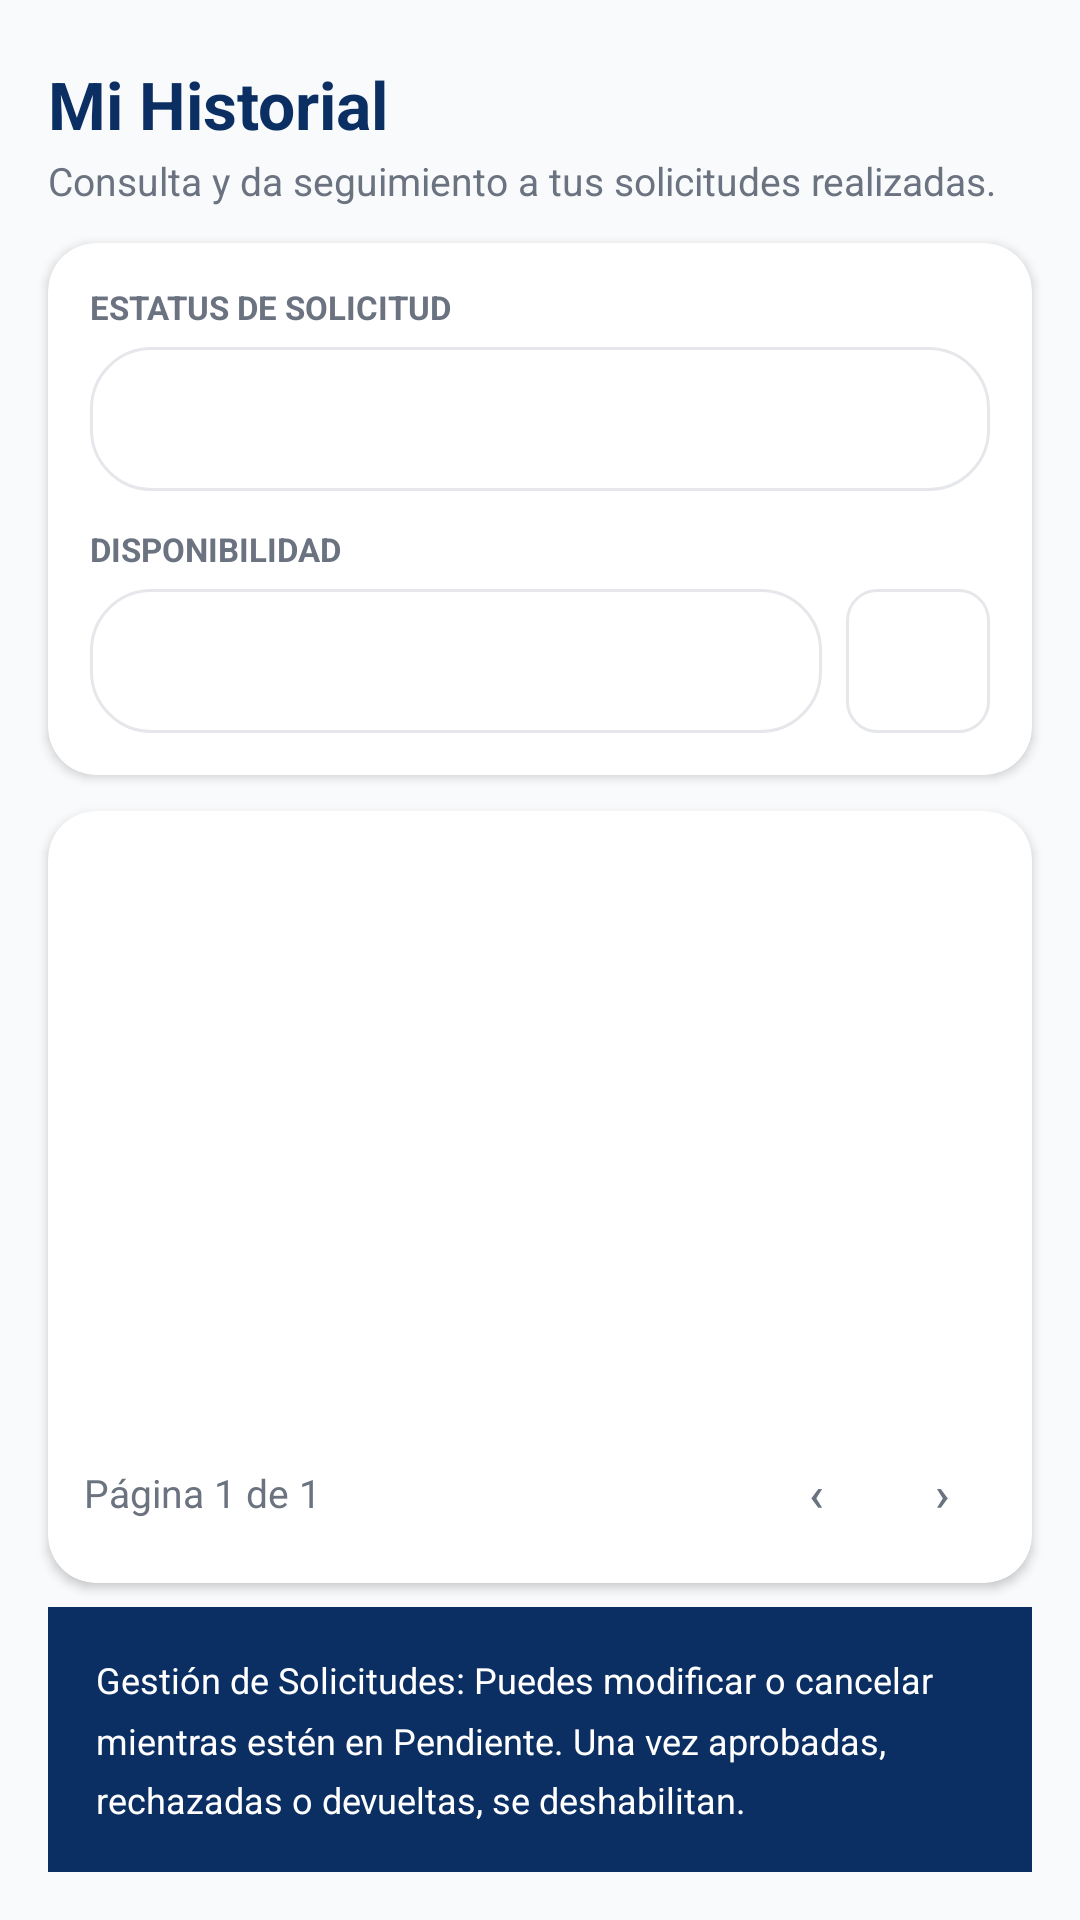

The Android layout XML behind this screen, and the referenced resources:
<!-- AndroidManifest.xml: application theme Theme.SGRApp -->
<!-- res/layout/fragment_my_requests.xml -->
<?xml version="1.0" encoding="utf-8"?>
<LinearLayout xmlns:android="http://schemas.android.com/apk/res/android"
    xmlns:app="http://schemas.android.com/apk/res-auto"
    android:layout_width="match_parent"
    android:layout_height="match_parent"
    android:orientation="vertical"
    android:background="@color/gray_light">

    
    <LinearLayout
        android:layout_width="match_parent"
        android:layout_height="wrap_content"
        android:orientation="vertical"
        android:paddingStart="16dp"
        android:paddingEnd="16dp"
        android:paddingTop="20dp"
        android:paddingBottom="12dp">

        <TextView
            android:layout_width="wrap_content"
            android:layout_height="wrap_content"
            android:text="Mi Historial"
            android:textSize="22sp"
            android:textStyle="bold"
            android:textColor="@color/blue_dark"/>

        <TextView
            android:layout_width="wrap_content"
            android:layout_height="wrap_content"
            android:text="Consulta y da seguimiento a tus solicitudes realizadas."
            android:textSize="13sp"
            android:textColor="@color/gray_text"
            android:layout_marginTop="2dp"/>

    </LinearLayout>

    
    <androidx.cardview.widget.CardView
        android:layout_width="match_parent"
        android:layout_height="wrap_content"
        android:layout_marginStart="16dp"
        android:layout_marginEnd="16dp"
        android:layout_marginBottom="12dp"
        app:cardCornerRadius="16dp"
        app:cardElevation="2dp"
        app:cardBackgroundColor="@color/white">

        <LinearLayout
            android:layout_width="match_parent"
            android:layout_height="wrap_content"
            android:orientation="vertical"
            android:padding="14dp">

            
            <TextView
                android:layout_width="wrap_content"
                android:layout_height="wrap_content"
                android:text="ESTATUS DE SOLICITUD"
                android:textSize="11sp"
                android:textStyle="bold"
                android:textColor="@color/gray_text"
                android:layout_marginBottom="6dp"/>

            <Spinner
                android:id="@+id/spinnerStatus"
                android:layout_width="match_parent"
                android:layout_height="48dp"
                android:background="@drawable/bg_spinner"
                android:layout_marginBottom="12dp"/>

            
            <TextView
                android:layout_width="wrap_content"
                android:layout_height="wrap_content"
                android:text="DISPONIBILIDAD"
                android:textSize="11sp"
                android:textStyle="bold"
                android:textColor="@color/gray_text"
                android:layout_marginBottom="6dp"/>

            <LinearLayout
                android:layout_width="match_parent"
                android:layout_height="wrap_content"
                android:orientation="horizontal">

                <Spinner
                    android:id="@+id/spinnerType"
                    android:layout_width="0dp"
                    android:layout_height="48dp"
                    android:layout_weight="1"
                    android:background="@drawable/bg_spinner"
                    android:layout_marginEnd="8dp"/>

                <ImageButton
                    android:id="@+id/btnReset"
                    android:layout_width="48dp"
                    android:layout_height="48dp"
                    android:background="@drawable/bg_btn_outline"
                    android:src="@drawable/ic_menu_audit"
                    android:contentDescription="Reset"
                    android:padding="10dp"/>

            </LinearLayout>

        </LinearLayout>
    </androidx.cardview.widget.CardView>

    
    <androidx.cardview.widget.CardView
        android:layout_width="match_parent"
        android:layout_height="0dp"
        android:layout_weight="1"
        android:layout_marginStart="16dp"
        android:layout_marginEnd="16dp"
        android:layout_marginBottom="8dp"
        app:cardCornerRadius="16dp"
        app:cardElevation="2dp"
        app:cardBackgroundColor="@color/white">

        <LinearLayout
            android:layout_width="match_parent"
            android:layout_height="match_parent"
            android:orientation="vertical">

            <ProgressBar
                android:id="@+id/progressBar"
                android:layout_width="wrap_content"
                android:layout_height="wrap_content"
                android:layout_gravity="center"
                android:visibility="gone"/>

            <androidx.recyclerview.widget.RecyclerView
                android:id="@+id/recyclerView"
                android:layout_width="match_parent"
                android:layout_height="0dp"
                android:layout_weight="1"
                android:paddingTop="4dp"/>

            <TextView
                android:id="@+id/tvEmpty"
                android:layout_width="match_parent"
                android:layout_height="wrap_content"
                android:text="No tienes solicitudes registradas."
                android:textSize="14sp"
                android:textColor="@color/gray_text"
                android:gravity="center"
                android:padding="48dp"
                android:visibility="gone"/>

            
            <LinearLayout
                android:layout_width="match_parent"
                android:layout_height="wrap_content"
                android:orientation="horizontal"
                android:gravity="center_vertical"
                android:padding="12dp">

                <TextView
                    android:id="@+id/tvPage"
                    android:layout_width="0dp"
                    android:layout_height="wrap_content"
                    android:layout_weight="1"
                    android:text="Página 1 de 1"
                    android:textSize="13sp"
                    android:textColor="@color/gray_text"/>

                <LinearLayout
                    android:layout_width="wrap_content"
                    android:layout_height="wrap_content"
                    android:orientation="horizontal">

                    <Button
                        android:id="@+id/btnPrev"
                        android:layout_width="36dp"
                        android:layout_height="36dp"
                        android:text="‹"
                        android:textSize="16sp"
                        android:padding="0dp"
                        android:insetTop="0dp"
                        android:insetBottom="0dp"
                        android:backgroundTint="@color/white"
                        android:textColor="@color/gray_text"
                        style="@style/Widget.MaterialComponents.Button.OutlinedButton"
                        android:layout_marginEnd="6dp"/>

                    <Button
                        android:id="@+id/btnNext"
                        android:layout_width="36dp"
                        android:layout_height="36dp"
                        android:text="›"
                        android:textSize="16sp"
                        android:padding="0dp"
                        android:insetTop="0dp"
                        android:insetBottom="0dp"
                        android:backgroundTint="@color/white"
                        android:textColor="@color/gray_text"
                        style="@style/Widget.MaterialComponents.Button.OutlinedButton"/>

                </LinearLayout>
            </LinearLayout>
        </LinearLayout>
    </androidx.cardview.widget.CardView>

    
    <TextView
        android:layout_width="match_parent"
        android:layout_height="wrap_content"
        android:layout_marginStart="16dp"
        android:layout_marginEnd="16dp"
        android:layout_marginBottom="16dp"
        android:background="@color/blue_dark"
        android:text="Gestión de Solicitudes: Puedes modificar o cancelar mientras estén en Pendiente. Una vez aprobadas, rechazadas o devueltas, se deshabilitan."
        android:textColor="@color/white"
        android:textSize="12sp"
        android:padding="16dp"
        android:lineSpacingMultiplier="1.4"/>

</LinearLayout>
<!-- resources referenced by this layout -->
<resources>
  <color name="blue_dark">#0b2f63</color>
  <color name="gray_light">#F8FAFC</color>
  <color name="gray_text">#6B7280</color>
  <color name="white">#FFFFFF</color>
  <!-- drawable bg_btn_outline (drawable) -->
  <?xml version="1.0" encoding="utf-8"?>
  <shape xmlns:android="http://schemas.android.com/apk/res/android"
      android:shape="rectangle">
      <solid android:color="#FFFFFF"/>
      <stroke android:width="1dp" android:color="#E5E7EB"/>
      <corners android:radius="10dp"/>
  </shape>
  <!-- drawable bg_spinner (drawable) -->
  <?xml version="1.0" encoding="utf-8"?>
  <shape xmlns:android="http://schemas.android.com/apk/res/android" android:shape="rectangle">
      <solid android:color="@color/white"/>
      <stroke android:width="1dp" android:color="@color/gray_border"/>
      <corners android:radius="20dp"/>
      <padding android:left="8dp" android:right="8dp" android:top="4dp" android:bottom="4dp"/>
  </shape>
  <!-- drawable ic_menu_audit (drawable) -->
  <?xml version="1.0" encoding="utf-8"?>
  <vector xmlns:android="http://schemas.android.com/apk/res/android"
      android:width="24dp"
      android:height="24dp"
      android:viewportWidth="24"
      android:viewportHeight="24">
      <path
          android:fillColor="@color/white"
          android:pathData="M13,3a9,9 0,0 0,-9 9H1l3.89,3.89 0.07,0.14L9,12H6c0,-3.87 3.13,-7 7,-7s7,3.13 7,7 -3.13,7 -7,7c-1.93,0 -3.68,-0.79 -4.94,-2.06l-1.42,1.42A8.954,8.954 0,0 0,13 21a9,9 0,0 0,0 -18zM12,8v5l4.28,2.54 0.72,-1.21 -3.5,-2.08V8H12z"/>
  </vector>
  <style name="Theme.SGRApp" parent="Theme.MaterialComponents.DayNight.NoActionBar">
          <item name="colorPrimary">@color/green_primary</item>
          <item name="colorPrimaryVariant">@color/green_dark</item>
          <item name="colorOnPrimary">@color/white</item>
          <item name="colorSecondary">@color/blue_dark</item>
          <item name="android:statusBarColor">@color/green_primary</item>
      </style>
  <color name="gray_border">#E5E7EB</color>
  <color name="green_primary">#00843D</color>
  <color name="green_dark">#006630</color>
</resources>
